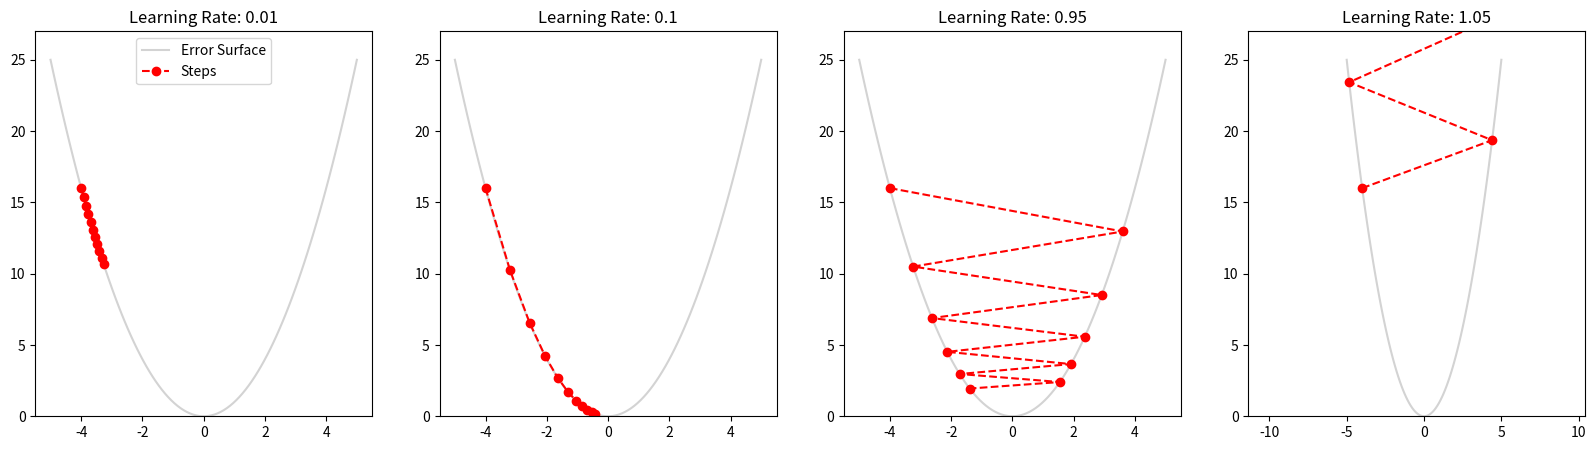

Generate this figure with matplotlib:
import numpy as np
import matplotlib.pyplot as plt

# 1. Define the Function (The "Valley")
# We want to find the value of x that minimizes y = x^2
def cost_function(x):
    return x**2

# The gradient tells us the slope (direction and steepness)
def gradient(x):
    return 2*x

# 2. Gradient Descent Algorithm
def gradient_descent(start_x, learning_rate, n_iterations):
    # Track history for plotting
    x_path = [start_x]
    y_path = [cost_function(start_x)]
    
    x = start_x
    for _ in range(n_iterations):
        grad = gradient(x)
        # The Core Learning Step:
        # new_position = old_position - (step_size * slope)
        x = x - learning_rate * grad 
        
        x_path.append(x)
        y_path.append(cost_function(x))
        
    return x_path, y_path

# 3. Visualize Different Learning Rates
learning_rates = [0.01, 0.1, 0.95, 1.05]
start_x = -4  # Start on the left side of the valley
iterations = 10

# Setup Plots
fig, axes = plt.subplots(1, 4, figsize=(20, 5))
x_bg = np.linspace(-5, 5, 100)
y_bg = cost_function(x_bg)

for i, lr in enumerate(learning_rates):
    # Run the training simulation
    x_steps, y_steps = gradient_descent(start_x, lr, iterations)
    
    # Plot the background curve
    axes[i].plot(x_bg, y_bg, color='lightgray', label='Error Surface')
    
    # Plot the steps taken by the model
    axes[i].plot(x_steps, y_steps, color='red', marker='o', linestyle='--', label='Steps')
    
    # Titles and formatting
    axes[i].set_title(f'Learning Rate: {lr}')
    axes[i].set_ylim(0, 27)
    if i == 0: axes[i].legend()

plt.show()